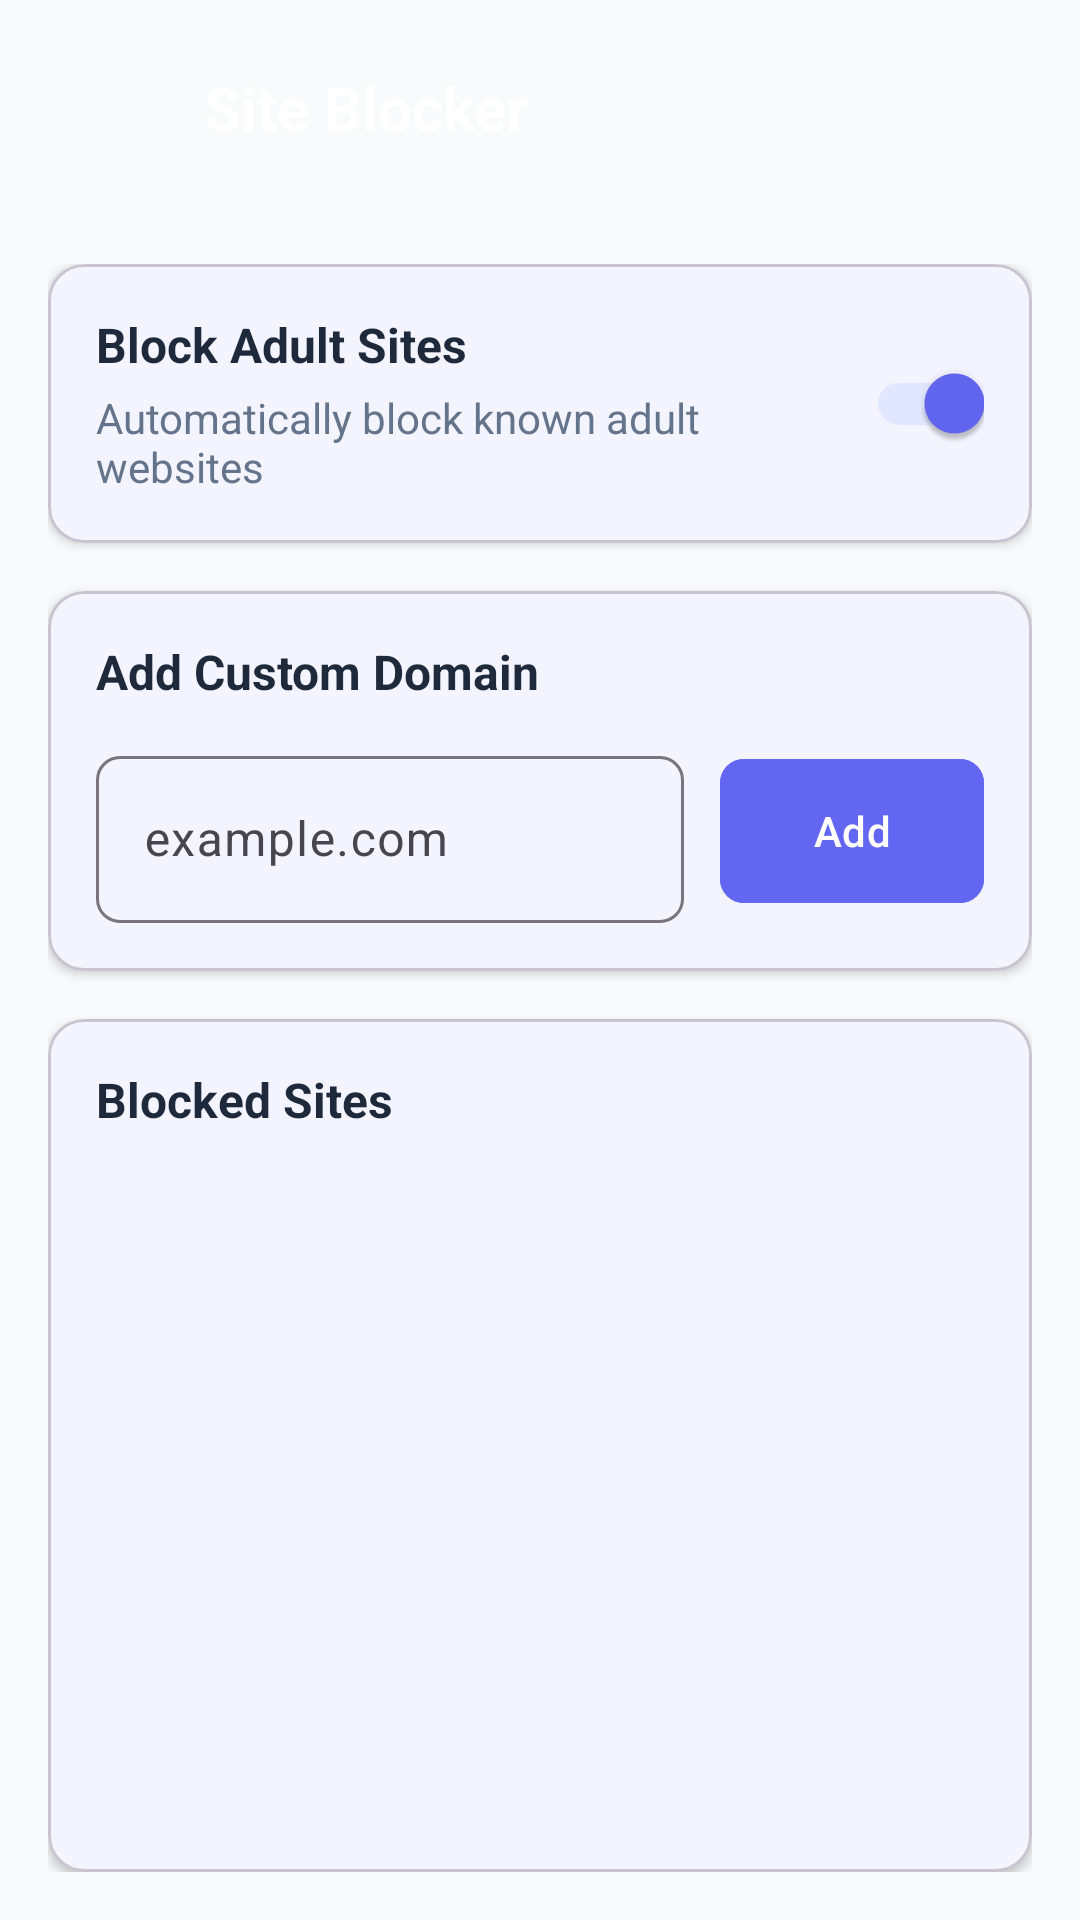

Layout XML and referenced resources for this Android screen:
<!-- AndroidManifest.xml: application theme Theme.AppBlocker -->
<!-- res/layout/activity_site_blocker.xml -->
<?xml version="1.0" encoding="utf-8"?>
<LinearLayout xmlns:android="http://schemas.android.com/apk/res/android"
    xmlns:app="http://schemas.android.com/apk/res-auto"
    android:layout_width="match_parent"
    android:layout_height="match_parent"
    android:orientation="vertical"
    android:background="#F8FAFC">

    
    <LinearLayout
        android:layout_width="match_parent"
        android:layout_height="wrap_content"
        android:background="@drawable/gradient_primary"
        android:orientation="horizontal"
        android:padding="16dp"
        android:gravity="center_vertical">

        <ImageView
            android:id="@+id/backButton"
            android:layout_width="40dp"
            android:layout_height="40dp"
            android:src="@drawable/ic_arrow_back"
            android:tint="@color/white"
            android:background="?attr/selectableItemBackgroundBorderless"
            android:padding="8dp"
            android:layout_marginEnd="12dp" />

        <TextView
            android:layout_width="0dp"
            android:layout_height="wrap_content"
            android:layout_weight="1"
            android:text="Site Blocker"
            android:textColor="@color/white"
            android:textSize="20sp"
            android:textStyle="bold" />
    </LinearLayout>

    <ScrollView
        android:layout_width="match_parent"
        android:layout_height="match_parent"
        android:fillViewport="true">

        <LinearLayout
            android:layout_width="match_parent"
            android:layout_height="wrap_content"
            android:orientation="vertical"
            android:padding="16dp">

            
            <com.google.android.material.card.MaterialCardView
                android:layout_width="match_parent"
                android:layout_height="wrap_content"
                android:layout_marginBottom="16dp"
                app:cardCornerRadius="12dp"
                app:cardElevation="2dp"
                app:cardBackgroundColor="@color/white">

                <LinearLayout
                    android:layout_width="match_parent"
                    android:layout_height="wrap_content"
                    android:orientation="horizontal"
                    android:padding="16dp"
                    android:gravity="center_vertical">

                    <LinearLayout
                        android:layout_width="0dp"
                        android:layout_height="wrap_content"
                        android:layout_weight="1"
                        android:orientation="vertical">

                        <TextView
                            android:layout_width="wrap_content"
                            android:layout_height="wrap_content"
                            android:text="Block Adult Sites"
                            android:textSize="16sp"
                            android:textStyle="bold"
                            android:textColor="#1E293B" />

                        <TextView
                            android:layout_width="wrap_content"
                            android:layout_height="wrap_content"
                            android:text="Automatically block known adult websites"
                            android:textSize="14sp"
                            android:textColor="#64748B"
                            android:layout_marginTop="4dp" />
                    </LinearLayout>

                    <com.google.android.material.switchmaterial.SwitchMaterial
                        android:id="@+id/adultSitesSwitch"
                        android:layout_width="wrap_content"
                        android:layout_height="wrap_content"
                        android:checked="true" />
                </LinearLayout>
            </com.google.android.material.card.MaterialCardView>

            
            <com.google.android.material.card.MaterialCardView
                android:layout_width="match_parent"
                android:layout_height="wrap_content"
                android:layout_marginBottom="16dp"
                app:cardCornerRadius="12dp"
                app:cardElevation="2dp"
                app:cardBackgroundColor="@color/white">

                <LinearLayout
                    android:layout_width="match_parent"
                    android:layout_height="wrap_content"
                    android:orientation="vertical"
                    android:padding="16dp">

                    <TextView
                        android:layout_width="wrap_content"
                        android:layout_height="wrap_content"
                        android:text="Add Custom Domain"
                        android:textSize="16sp"
                        android:textStyle="bold"
                        android:textColor="#1E293B"
                        android:layout_marginBottom="12dp" />

                    <LinearLayout
                        android:layout_width="match_parent"
                        android:layout_height="wrap_content"
                        android:orientation="horizontal"
                        android:gravity="center_vertical">

                        <com.google.android.material.textfield.TextInputLayout
                            android:layout_width="0dp"
                            android:layout_height="wrap_content"
                            android:layout_weight="1"
                            android:layout_marginEnd="12dp"
                            app:boxCornerRadiusTopStart="8dp"
                            app:boxCornerRadiusTopEnd="8dp"
                            app:boxCornerRadiusBottomStart="8dp"
                            app:boxCornerRadiusBottomEnd="8dp">

                            <com.google.android.material.textfield.TextInputEditText
                                android:id="@+id/customDomainInput"
                                android:layout_width="match_parent"
                                android:layout_height="wrap_content"
                                android:hint="example.com"
                                android:inputType="textUri" />
                        </com.google.android.material.textfield.TextInputLayout>

                        <com.google.android.material.button.MaterialButton
                            android:id="@+id/addDomainButton"
                            android:layout_width="wrap_content"
                            android:layout_height="56dp"
                            android:text="Add"
                            android:backgroundTint="#6366F1"
                            app:cornerRadius="8dp" />
                    </LinearLayout>
                </LinearLayout>
            </com.google.android.material.card.MaterialCardView>

            
            <com.google.android.material.card.MaterialCardView
                android:layout_width="match_parent"
                android:layout_height="0dp"
                android:layout_weight="1"
                app:cardCornerRadius="12dp"
                app:cardElevation="2dp"
                app:cardBackgroundColor="@color/white">

                <LinearLayout
                    android:layout_width="match_parent"
                    android:layout_height="match_parent"
                    android:orientation="vertical"
                    android:padding="16dp">

                    <TextView
                        android:layout_width="wrap_content"
                        android:layout_height="wrap_content"
                        android:text="Blocked Sites"
                        android:textSize="16sp"
                        android:textStyle="bold"
                        android:textColor="#1E293B"
                        android:layout_marginBottom="12dp" />

                    <androidx.recyclerview.widget.RecyclerView
                        android:id="@+id/blockedSitesRecycler"
                        android:layout_width="match_parent"
                        android:layout_height="match_parent" />
                </LinearLayout>
            </com.google.android.material.card.MaterialCardView>
        </LinearLayout>
    </ScrollView>
</LinearLayout>
<!-- resources referenced by this layout -->
<resources>
  <color name="white">#FFFFFF</color>
  <style name="Theme.AppBlocker" parent="Theme.Material3.DayNight.NoActionBar">
          <item name="colorPrimary">@color/md_theme_primary</item>
          <item name="colorOnPrimary">@color/md_theme_onPrimary</item>
          <item name="colorPrimaryContainer">@color/md_theme_primaryContainer</item>
          <item name="colorOnPrimaryContainer">@color/md_theme_onPrimaryContainer</item>
  
          <item name="colorSecondary">@color/md_theme_secondary</item>
          <item name="colorOnSecondary">@color/md_theme_onSecondary</item>
          <item name="colorSecondaryContainer">@color/md_theme_secondaryContainer</item>
          <item name="colorOnSecondaryContainer">@color/md_theme_onSecondaryContainer</item>
  
          <item name="colorSurface">@color/md_theme_surface</item>
          <item name="colorOnSurface">@color/md_theme_onSurface</item>
          <item name="colorOnBackground">@color/md_theme_onBackground</item>
  
          <item name="colorError">@color/md_theme_error</item>
          <item name="colorOnError">@color/md_theme_onError</item>
          <item name="colorErrorContainer">@color/md_theme_errorContainer</item>
          <item name="colorOnErrorContainer">@color/md_theme_onErrorContainer</item>
  
          
          <item name="android:statusBarColor" tools:targetApi="l">?attr/colorPrimary</item>
          <item name="colorBackground">@color/colorBackground</item>
      </style>
  <color name="md_theme_primary">#6366F1</color>
  <color name="md_theme_onPrimary">#FFFFFF</color>
  <color name="md_theme_primaryContainer">#E0E7FF</color>
  <color name="md_theme_onPrimaryContainer">#1E293B</color>
  <color name="md_theme_secondary">#F59E0B</color>
  <color name="md_theme_onSecondary">#FFFFFF</color>
  <color name="md_theme_secondaryContainer">#FEF3C7</color>
  <color name="md_theme_onSecondaryContainer">#92400E</color>
  <color name="md_theme_surface">#FFFFFF</color>
  <color name="md_theme_onSurface">#1C1B1F</color>
  <color name="md_theme_onBackground">#1E293B</color>
  <color name="md_theme_error">#EF4444</color>
  <color name="md_theme_onError">#FFFFFF</color>
  <color name="md_theme_errorContainer">#FEE2E2</color>
  <color name="md_theme_onErrorContainer">#7F1D1D</color>
  <color name="colorBackground">#FFFFFF</color>
</resources>
